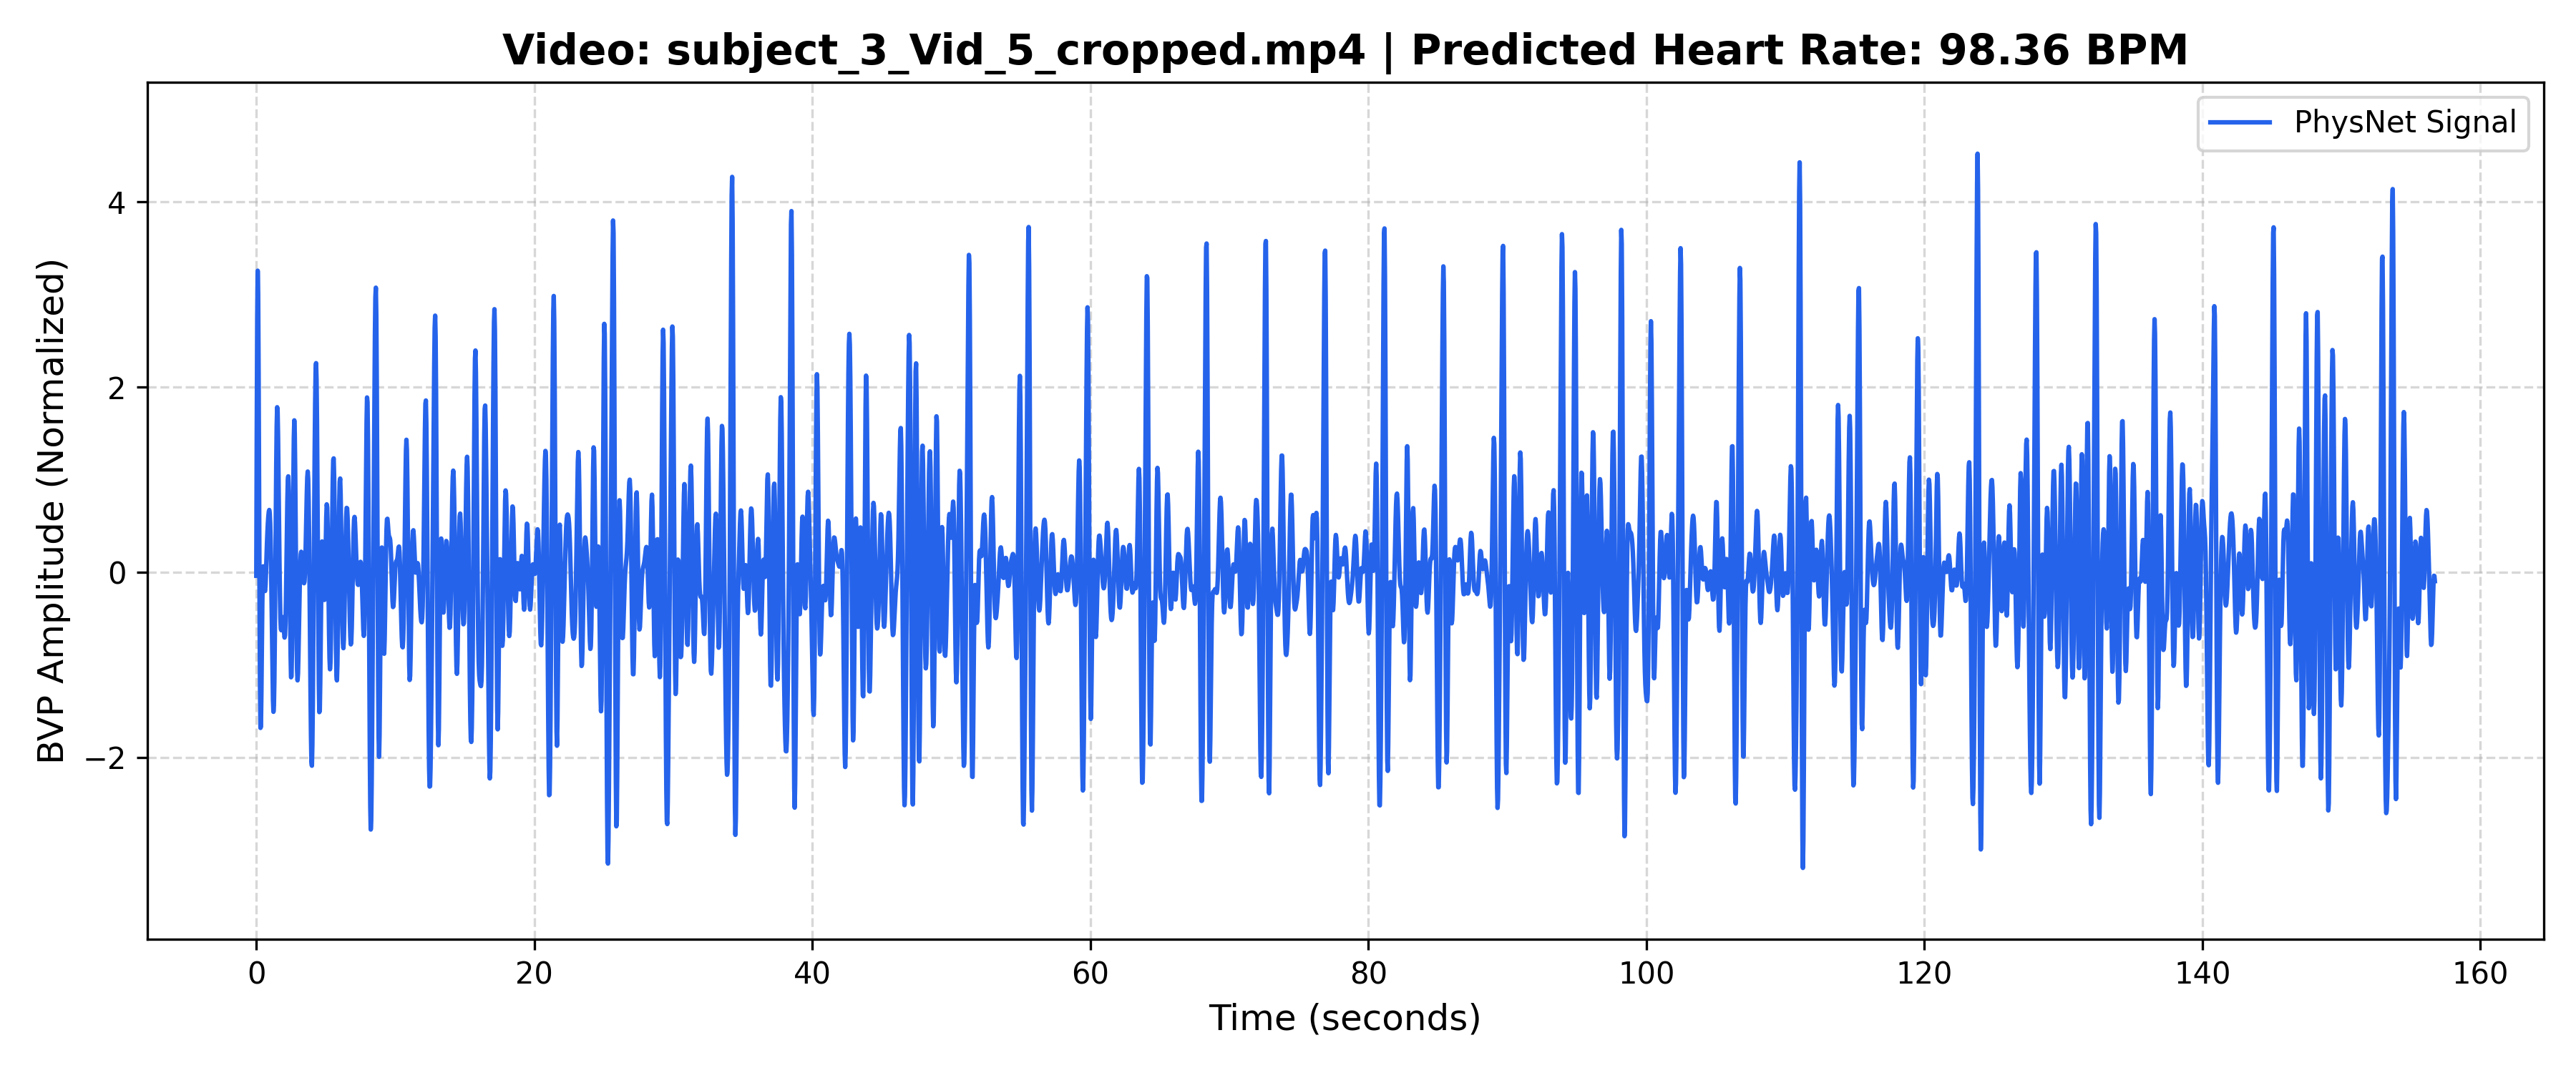

Data behind this chart, as committed beside it:
Time_Sec, Amplitude
0.000000, -0.03866
0.03333, 1.545
0.06667, 2.737
0.1, 3.258
0.1333, 3.021
0.1667, 2.149
0.2, 0.9276
0.2333, -0.2963
0.2667, -1.223
0.3, -1.683
0.3333, -1.668
0.3667, -1.305
0.4, -0.7956
0.4333, -0.3305
0.4667, -0.03386
0.5, 0.06381
0.5333, 0.01124
0.5667, -0.1024
0.6, -0.1912
0.6333, -0.2032
0.6667, -0.1302
0.7, 0.003153
0.7333, 0.1599
0.7667, 0.3087
0.8, 0.4332
0.8333, 0.5308
0.8667, 0.6048
0.9, 0.6554
0.9333, 0.6728
0.9667, 0.6381
1, 0.5288
1.033, 0.3284
1.067, 0.03468
1.1, -0.333
1.133, -0.7324
1.167, -1.104
1.2, -1.382
1.233, -1.509
1.267, -1.443
1.3, -1.172
1.333, -0.7107
1.367, -0.112
1.4, 0.5396
1.433, 1.138
1.467, 1.577
1.5, 1.783
1.533, 1.732
1.567, 1.458
1.6, 1.037
1.633, 0.5604
1.667, 0.1102
1.7, -0.2523
1.733, -0.4947
1.767, -0.6127
1.8, -0.6273
1.833, -0.5791
1.867, -0.5172
1.9, -0.4847
1.933, -0.5043
1.967, -0.5708
... 4,643 more rows
